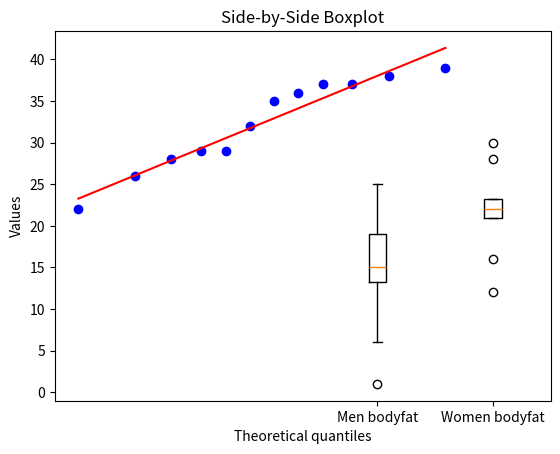

Recreate this plot in Python.
# Testing the normality assumption, Q-Q plot
import numpy as np 
import pylab 
import scipy.stats as stats
# read in the data
x = [28,29,35,37,32,26,37,39,22,29,36,38]  
stats.probplot(x, dist="norm", plot=pylab)
pylab.show()

#One sample t-test
# Sample data
x = [28,29,35,37,32,26,37,39,22,29,36,38]

# Hypothesized population mean
population_mean = 28

# Perform the one-sample t-test
t_statistic, p_value = stats.ttest_1samp(x, population_mean)

# Print the results
print("t-statistic:", t_statistic)
print("p-value:", p_value)

#Two sample t test
Men_bodyfat = [13.3,6,20,8,14,19,18,25,16,24,15,1,15]
Women_bodyfat = [22,16,21.7,21,30,12,23.2,28,23]

#Count, mean and standard deviation
import statistics
#Men
count_men = len(Men_bodyfat)
print(f"count_men: {count_men}")
mean_value_stats_men = statistics.mean(Men_bodyfat)
print(f"mean_men: {mean_value_stats_men}")
std_dev_sample_men = statistics.stdev(Men_bodyfat)
print(f"Sample standard deviation: {std_dev_sample_men}")

#Women
mean_value_stats_women = statistics.mean(Women_bodyfat)
print(f"mean_women: {mean_value_stats_women}")
std_dev_sample_women = statistics.stdev(Women_bodyfat)
print(f"Sample standard deviation_women: {std_dev_sample_women}")
count_women = len(Women_bodyfat)
print(f"count_women: {count_women}")

#Creating a side-by-side boxplot
import matplotlib.pyplot as plt

# Create the boxplot
plt.boxplot([Men_bodyfat, Women_bodyfat], tick_labels=['Men bodyfat', 'Women bodyfat'])

# Add title and labels
plt.title('Side-by-Side Boxplot')
plt.ylabel('Values')

# Show the plot
plt.show()

# Shapiro-Wilk normality test for Men's body fat
from scipy.stats import shapiro
data = Men_bodyfat
statistic, p_value = shapiro(data)
print("Shapiro-Wilk Statistic:", statistic)
print("P-value:", p_value)

# Shapiro-Wilk normality test for Women's body fat
data = Women_bodyfat
statistic, p_value = shapiro(data)
print("Shapiro-Wilk Statistic:", statistic)
print("P-value:", p_value)

#Equal variance test
# Calculate F-statistic and p-value
x=Men_bodyfat
y=Women_bodyfat
f_stat = np.var(x, ddof=1) / np.var(y, ddof=1)
df1 = len(x) - 1
df2 = len(y) - 1
p_value = 1 - stats.f.cdf(f_stat, df1, df2)
print("F-statistic:",f_stat)
print("P-value:", p_value)
